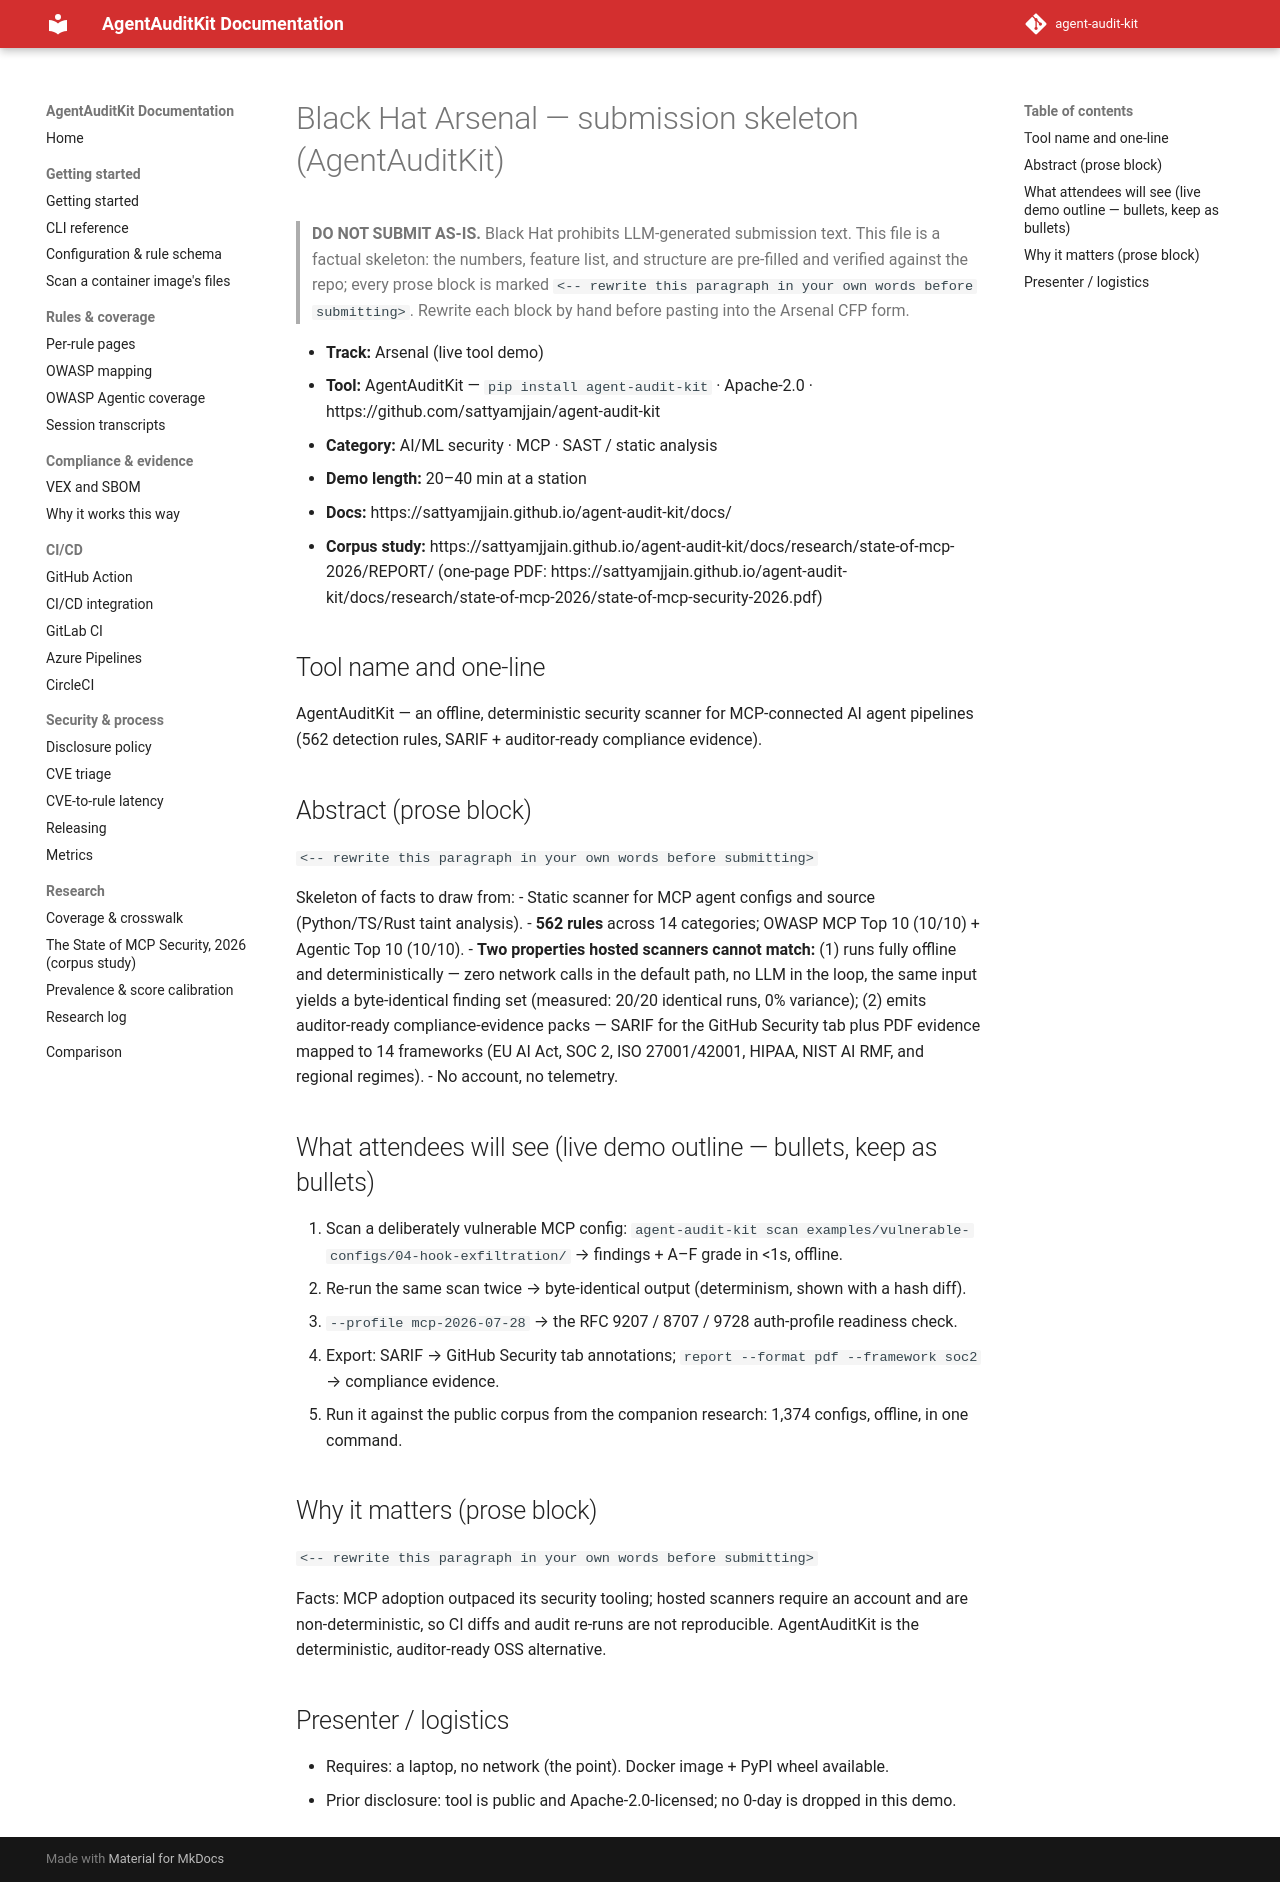

repository: sattyamjjain/agent-audit-kit · page: docs/research/state-of-mcp-2026/blackhat-arsenal-abstract/index.html · generator: mkdocs

# Black Hat Arsenal — submission skeleton (AgentAuditKit)

> **DO NOT SUBMIT AS-IS.** Black Hat prohibits LLM-generated submission text.
> This file is a factual skeleton: the numbers, feature list, and structure are
> pre-filled and verified against the repo; every prose block is marked
> `<-- rewrite this paragraph in your own words before submitting>`. Rewrite each
> block by hand before pasting into the Arsenal CFP form.

- **Track:** Arsenal (live tool demo)
- **Tool:** AgentAuditKit — `pip install agent-audit-kit` · Apache-2.0 · https://github.com/sattyamjjain/agent-audit-kit
- **Category:** AI/ML security · MCP · SAST / static analysis
- **Demo length:** 20–40 min at a station
- **Docs:** https://sattyamjjain.github.io/agent-audit-kit/docs/
- **Corpus study:** https://sattyamjjain.github.io/agent-audit-kit/docs/research/state-of-mcp-2026/REPORT/ (one-page PDF: https://sattyamjjain.github.io/agent-audit-kit/docs/research/state-of-mcp-2026/state-of-mcp-security-2026.pdf)

## Tool name and one-line

AgentAuditKit — an offline, deterministic security scanner for MCP-connected AI
agent pipelines (562 detection rules, SARIF + auditor-ready compliance evidence).

## Abstract (prose block)

`<-- rewrite this paragraph in your own words before submitting>`

Skeleton of facts to draw from:
- Static scanner for MCP agent configs and source (Python/TS/Rust taint analysis).
- **562 rules** across 14 categories; OWASP MCP Top 10 (10/10) + Agentic Top 10 (10/10).
- **Two properties hosted scanners cannot match:** (1) runs fully offline and
  deterministically — zero network calls in the default path, no LLM in the loop,
  the same input yields a byte-identical finding set (measured: 20/20 identical
  runs, 0% variance); (2) emits auditor-ready compliance-evidence packs — SARIF
  for the GitHub Security tab plus PDF evidence mapped to 14 frameworks
  (EU AI Act, SOC 2, ISO 27001/42001, HIPAA, NIST AI RMF, and regional regimes).
- No account, no telemetry.

## What attendees will see (live demo outline — bullets, keep as bullets)

1. Scan a deliberately vulnerable MCP config: `agent-audit-kit scan examples/vulnerable-configs/04-hook-exfiltration/` → findings + A–F grade in <1s, offline.
2. Re-run the same scan twice → byte-identical output (determinism, shown with a hash diff).
3. `--profile mcp-2026-07-28` → the RFC 9207 / 8707 / 9728 auth-profile readiness check.
4. Export: SARIF → GitHub Security tab annotations; `report --format pdf --framework soc2` → compliance evidence.
5. Run it against the public corpus from the companion research: 1,374 configs, offline, in one command.

## Why it matters (prose block)

`<-- rewrite this paragraph in your own words before submitting>`

Facts: MCP adoption outpaced its security tooling; hosted scanners require an
account and are non-deterministic, so CI diffs and audit re-runs are not
reproducible. AgentAuditKit is the deterministic, auditor-ready OSS alternative.

## Presenter / logistics

- Requires: a laptop, no network (the point). Docker image + PyPI wheel available.
- Prior disclosure: tool is public and Apache-2.0-licensed; no 0-day is dropped in this demo.
